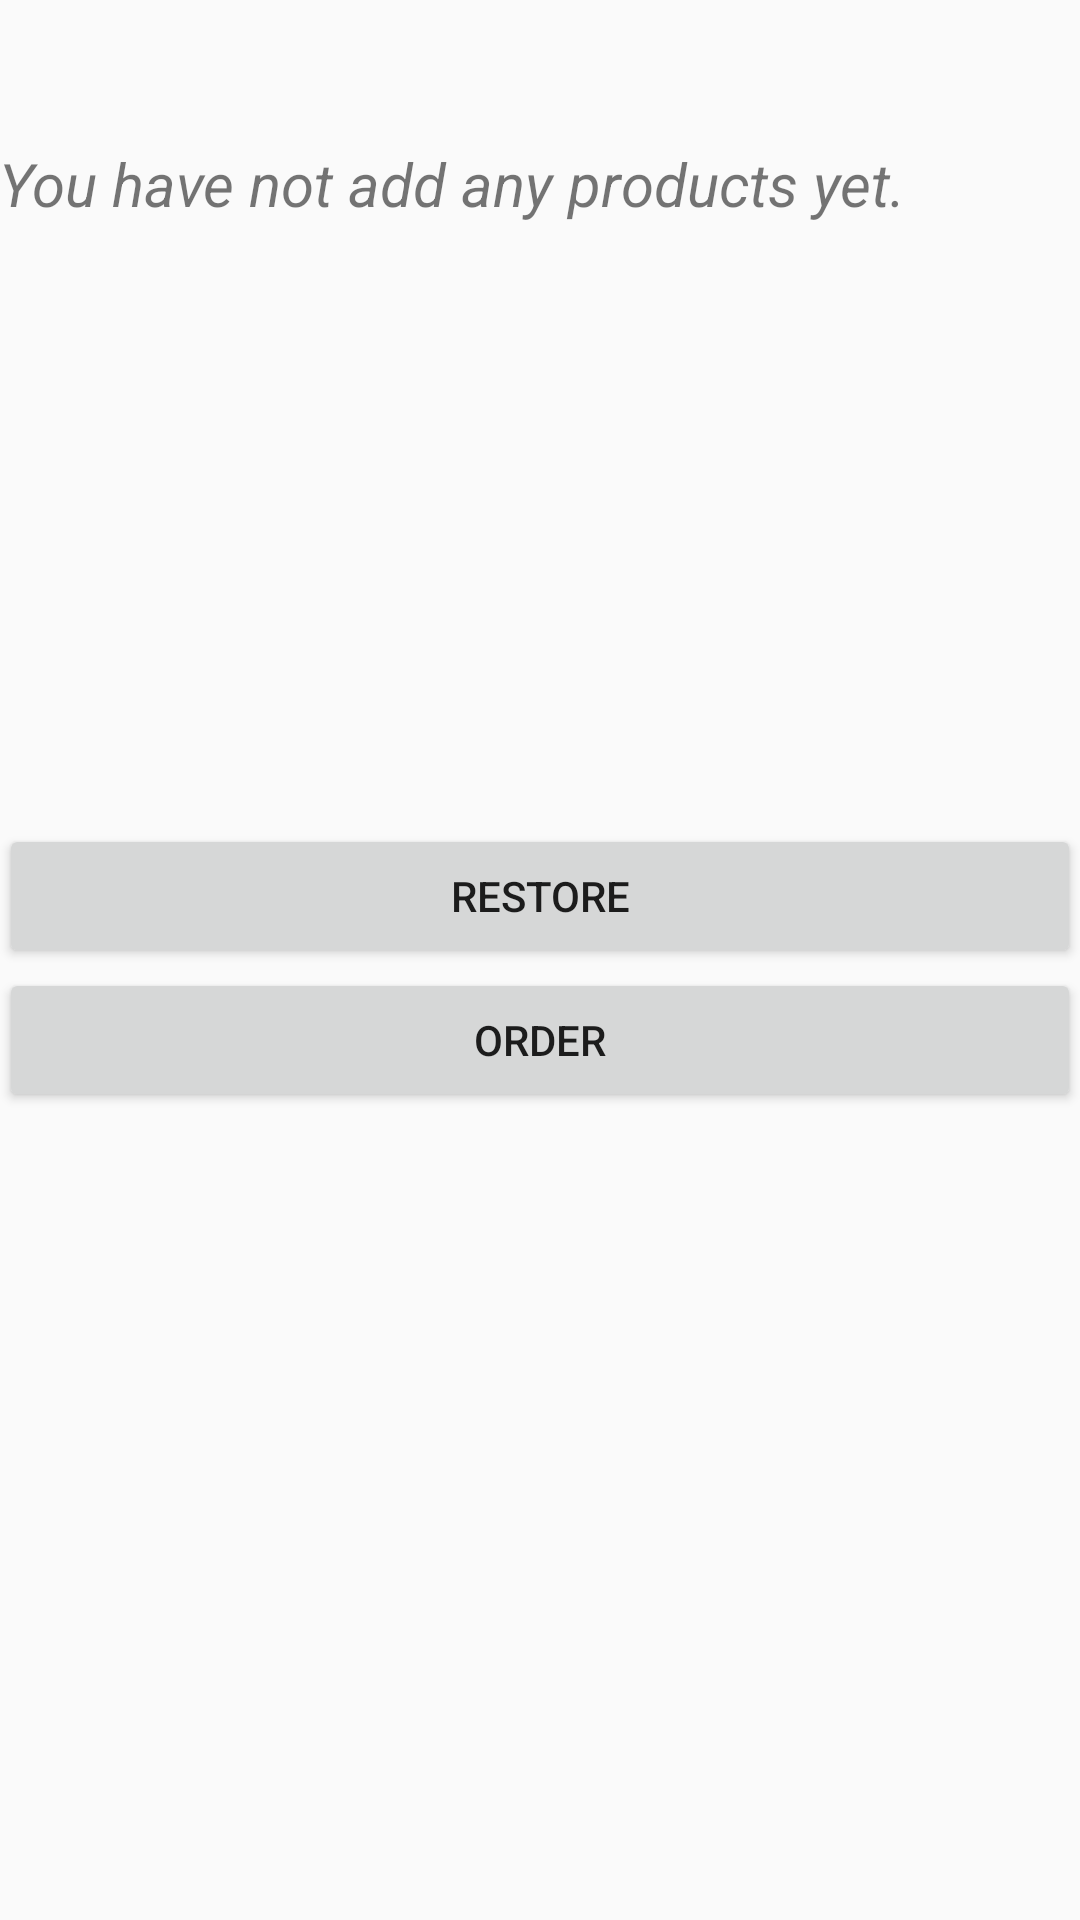

The Android layout XML behind this screen, and the referenced resources:
<!-- AndroidManifest.xml: application theme AppTheme -->
<!-- res/layout/activity_buyer_products_cart.xml -->
<?xml version="1.0" encoding="utf-8"?>
<LinearLayout xmlns:android="http://schemas.android.com/apk/res/android"
    xmlns:tools="http://schemas.android.com/tools"
    android:id="@+id/activity_buyer_products_cart"
    android:layout_width="match_parent"
    android:layout_height="match_parent"
    android:orientation="vertical"
    android:paddingBottom="@dimen/activity_vertical_margin"
    android:paddingLeft="@dimen/activity_horizontal_margin"
    android:paddingRight="@dimen/activity_horizontal_margin"
    android:paddingTop="@dimen/activity_vertical_margin"
    tools:context="com.topoffers.topoffers.buyer.activities.BuyerProductsCart">
    <FrameLayout
        android:id="@+id/container_drawer"
        android:layout_width="wrap_content"
        android:layout_height="wrap_content"/>

    <TextView
        android:id="@+id/tv_products_cart_price"
        android:layout_width="match_parent"
        android:layout_height="wrap_content"
        style="@style/RegisterText"
        android:text=""/>

    <TextView
        android:id="@+id/tv_no_products_added_cart"
        android:layout_width="match_parent"
        android:layout_height="wrap_content"
        style="@style/NoListRecordsText"
        android:text="@string/no_add_products_text"/>

    <ListView
            android:id="@+id/lv_cart_products"
            android:layout_width="match_parent"
            android:layout_height="200dp" />

    <Button
        android:id="@+id/restore_btn"
        android:layout_width="match_parent"
        android:layout_height="wrap_content"
        android:text="Restore"/>

    <Button
        android:id="@+id/order_btn"
        android:layout_width="match_parent"
        android:layout_height="wrap_content"
        android:text="Order"/>
</LinearLayout>
<!-- resources referenced by this layout -->
<resources>
  <string name="no_add_products_text">You have not add any products yet.</string>
  <style name="NoListRecordsText">
          <item name="android:textStyle">italic</item>
          <item name="android:textSize">20sp</item>
          <item name="android:layout_marginTop">15dp</item>
      </style>
  <style name="RegisterText">
          <item name="android:layout_marginBottom">10dp</item>
          <item name="android:textSize">17sp</item>
          <item name="android:gravity">center</item>
      </style>
  <style name="AppTheme" parent="Theme.AppCompat.Light.DarkActionBar">
          
          <item name="colorPrimary">@color/colorPrimary</item>
          <item name="colorPrimaryDark">@color/colorPrimaryDark</item>
          <item name="colorAccent">@color/colorAccent</item>
      </style>
  <!-- not gathered from this repository: default colours our renderer supplied (Android Studio template values) -->
  <color name="colorPrimary">#FF6200EE</color>
  <color name="colorPrimaryDark">#FF3700B3</color>
  <color name="colorAccent">#FF03DAC5</color>
</resources>
